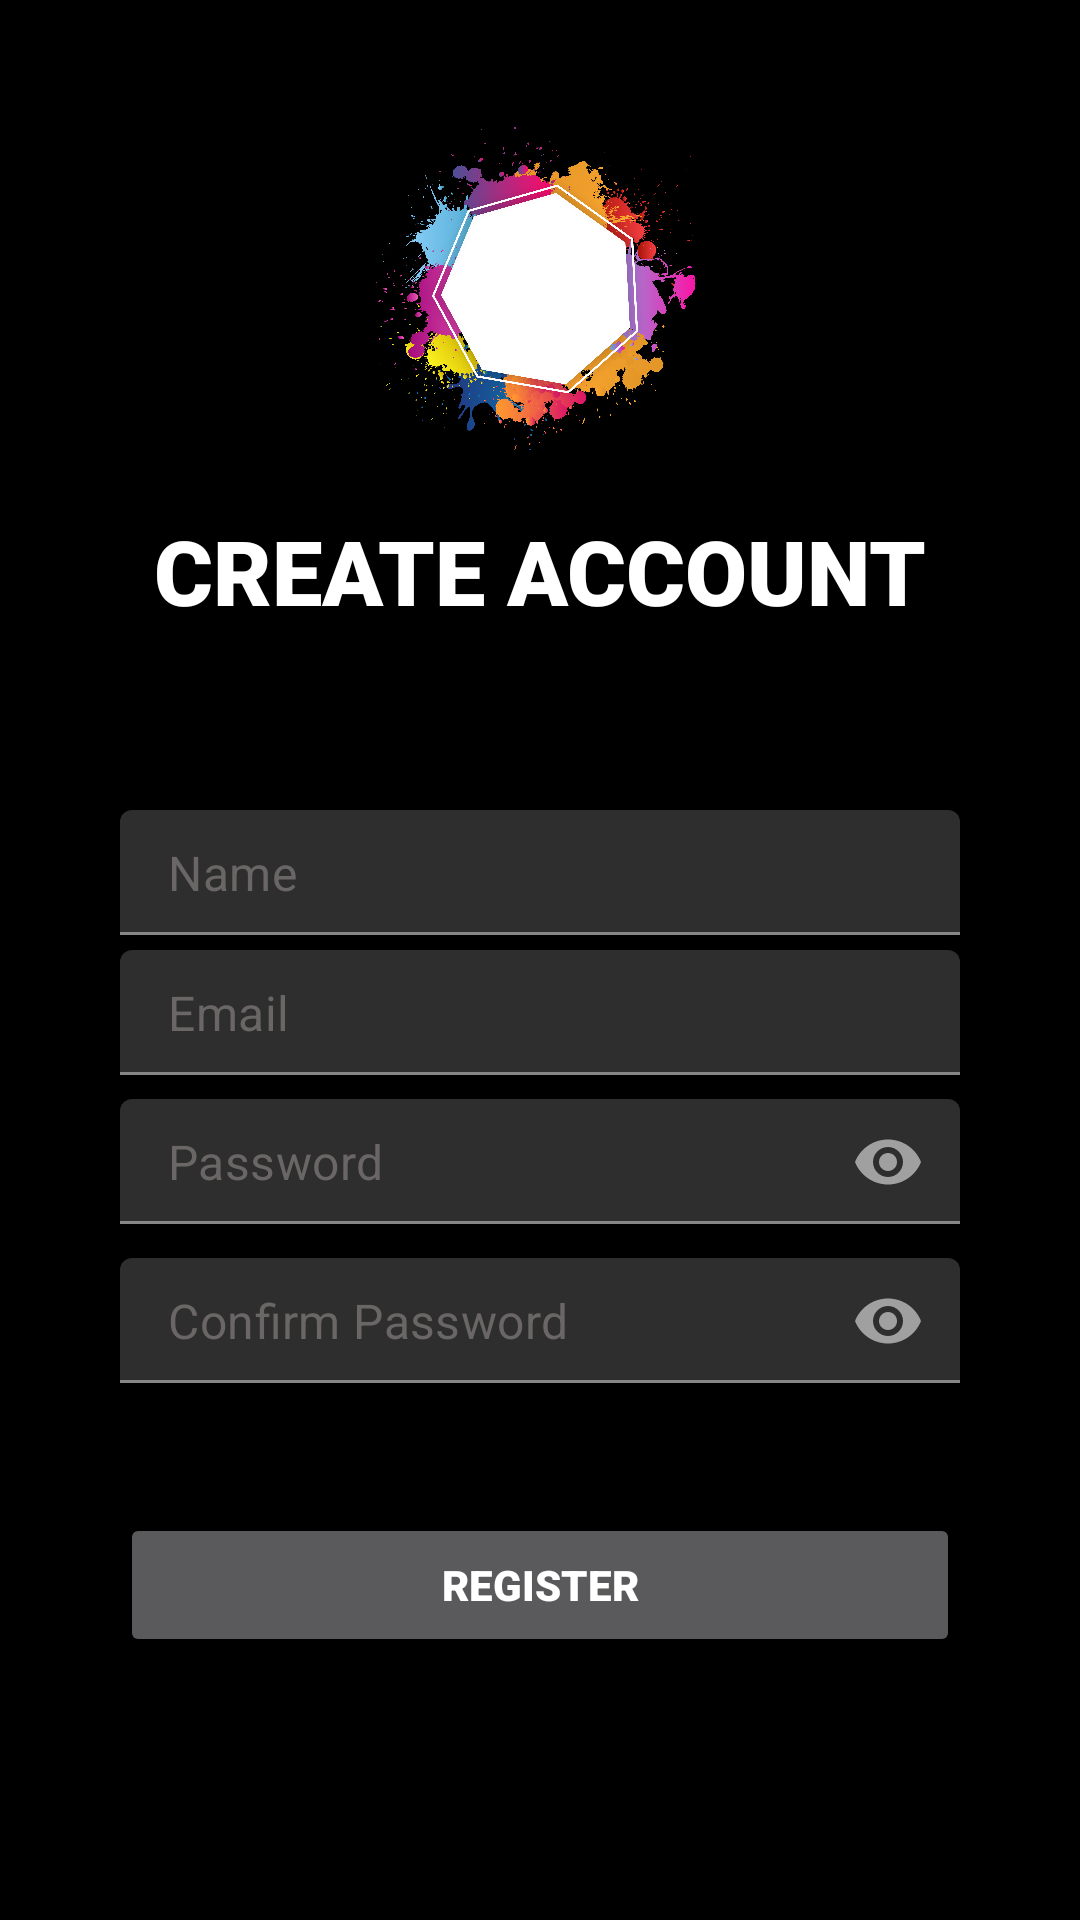

Reconstruct the res/layout file that produces this screen, plus the resources it refers to.
<!-- AndroidManifest.xml: application theme Theme.MaterialComponents.NoActionBar -->
<!-- res/layout/activity_register.xml -->
<?xml version="1.0" encoding="utf-8"?>
<RelativeLayout xmlns:android="http://schemas.android.com/apk/res/android"
    xmlns:app="http://schemas.android.com/apk/res-auto"
    xmlns:tools="http://schemas.android.com/tools"
    android:layout_width="match_parent"
    android:layout_height="match_parent"
    android:background="@color/black"
    tools:context=".RegisterActivity">

    <RelativeLayout
        android:id="@+id/toolbarRl"
        android:layout_width="match_parent"
        android:layout_height="250dp">

        <ImageButton
            android:id="@+id/backBtn"
            android:layout_width="wrap_content"
            android:layout_height="wrap_content"
            android:layout_marginStart="10dp"
            android:layout_marginTop="10dp"
            android:layout_marginEnd="10dp"
            android:layout_marginBottom="10dp"
            android:background="@android:color/transparent"
            android:padding="10dp"
            android:src="@drawable/baseline_arrow_back" />

        <ImageView
            android:id="@+id/iconIv"
            android:layout_width="110dp"
            android:layout_height="110dp"
            android:layout_centerHorizontal="true"
            android:layout_marginTop="40dp"
            android:src="@drawable/splash" />

        <TextView
            android:layout_width="wrap_content"
            android:layout_height="wrap_content"
            android:layout_below="@id/iconIv"
            android:layout_centerHorizontal="true"
            android:layout_marginTop="20dp"
            android:fontFamily="sans-serif-black"
            android:text="CREATE ACCOUNT"
            android:textColor="@color/white"
            android:textSize="30sp" />
    </RelativeLayout>

    <ScrollView
        android:layout_width="match_parent"
        android:layout_height="match_parent"
        android:layout_marginStart="40dp"
        android:layout_marginEnd="40dp"
        android:layout_marginTop="270dp">

        <RelativeLayout
            android:layout_width="match_parent"
            android:layout_height="wrap_content">

            <com.google.android.material.textfield.TextInputLayout
                android:id="@+id/nameTil"
                android:layout_width="match_parent"
                android:layout_height="wrap_content"
                app:hintEnabled="false">

                <EditText
                    android:id="@+id/nameEt"
                    android:layout_width="match_parent"
                    android:layout_height="wrap_content"
                    android:drawablePadding="10dp"
                    android:hint="Name"
                    android:inputType="textPersonName|textCapWords"
                    android:padding="10dp"
                    android:textColor="@color/white"
                    android:textColorHint="@color/gray"/>

            </com.google.android.material.textfield.TextInputLayout>

            <com.google.android.material.textfield.TextInputLayout
                android:id="@+id/emailTil"
                android:layout_width="match_parent"
                android:layout_height="wrap_content"
                android:layout_below="@id/nameTil"
                android:layout_marginTop="5dp"
                app:hintEnabled="false">

                <EditText
                    android:id="@+id/emailEt"
                    android:layout_width="match_parent"
                    android:layout_height="wrap_content"
                    android:drawablePadding="10dp"
                    android:hint="Email"
                    android:inputType="textEmailAddress"
                    android:padding="10dp"
                    android:textColor="@color/white"
                    android:textColorHint="@color/gray"/>
            </com.google.android.material.textfield.TextInputLayout>

            <com.google.android.material.textfield.TextInputLayout
                android:id="@+id/passwordTil"
                android:layout_width="match_parent"
                android:layout_height="wrap_content"
                android:layout_below="@id/emailTil"
                android:layout_marginTop="5dp"
                app:passwordToggleEnabled="true"
                app:hintEnabled="false">

                <EditText
                    android:id="@+id/passwordEt"
                    android:layout_width="match_parent"
                    android:layout_height="wrap_content"
                    android:drawablePadding="10dp"
                    android:hint="Password"
                    android:inputType="textPassword"
                    android:padding="10dp"
                    android:textColor="@color/white"
                    android:textColorHint="@color/gray"/>
            </com.google.android.material.textfield.TextInputLayout>

            <com.google.android.material.textfield.TextInputLayout
                android:id="@+id/confPasswordTil"
                android:layout_width="match_parent"
                android:layout_height="wrap_content"
                android:layout_below="@id/passwordTil"
                android:layout_marginTop="5dp"
                app:passwordToggleEnabled="true"
                app:hintEnabled="false">

                <EditText
                    android:id="@+id/confPasswordEt"
                    android:layout_width="match_parent"
                    android:layout_height="wrap_content"
                    android:drawablePadding="10dp"
                    android:hint="Confirm Password"
                    android:inputType="textPassword"
                    android:padding="10dp"
                    android:textColor="@color/white"
                    android:textColorHint="@color/gray"/>
            </com.google.android.material.textfield.TextInputLayout>

            <Button
                android:id="@+id/registerBtn"
                android:layout_width="match_parent"
                android:layout_height="wrap_content"
                android:layout_below="@id/confPasswordTil"
                android:layout_marginTop="40dp"
                android:fontFamily="sans-serif-black"
                android:text="REGISTER"
                android:textColor="@color/white"/>
        </RelativeLayout>
    </ScrollView>
</RelativeLayout>
<!-- resources referenced by this layout -->
<resources>
  <color name="black">#FF000000</color>
  <color name="gray">#6A6666</color>
  <color name="white">#FFFFFFFF</color>
  <!-- drawable splash: png bitmap (drawable, 970795 bytes) -->
</resources>
